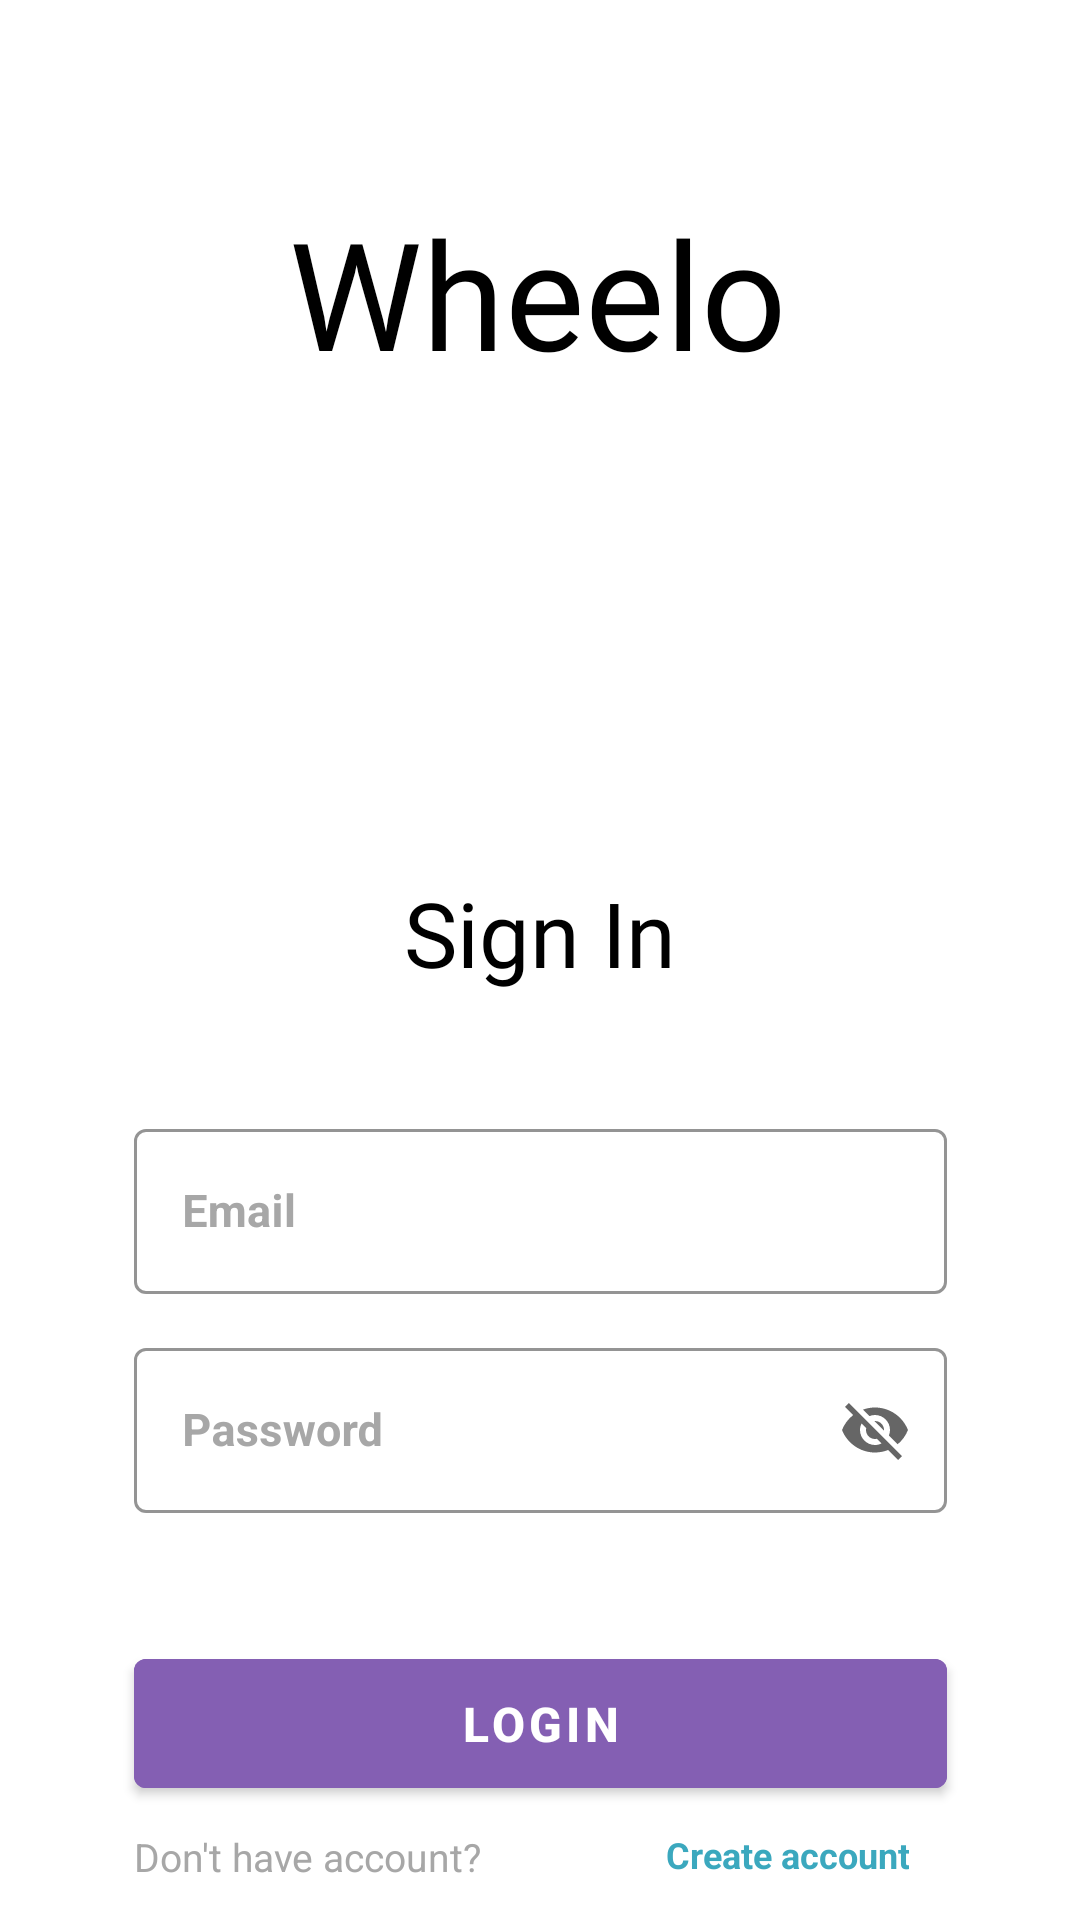

Write the Android layout XML for this screen, with the resource values it uses.
<!-- AndroidManifest.xml: activity theme Theme.MaterialComponents.DayNight.NoActionBar -->
<!-- res/layout/activity_login.xml -->
<?xml version="1.0" encoding="utf-8"?>
<androidx.constraintlayout.widget.ConstraintLayout xmlns:android="http://schemas.android.com/apk/res/android"
    xmlns:app="http://schemas.android.com/apk/res-auto"
    xmlns:tools="http://schemas.android.com/tools"
    android:layout_width="match_parent"
    android:layout_height="match_parent"
    tools:context=".login.LoginActivity">

    <ProgressBar
        android:id="@+id/progressBar"
        android:layout_width="wrap_content"
        android:layout_height="wrap_content"
        app:layout_constraintBottom_toBottomOf="parent"
        app:layout_constraintEnd_toEndOf="parent"
        app:layout_constraintStart_toStartOf="parent"
        app:layout_constraintTop_toTopOf="parent"
        android:visibility="invisible"/>

    <TextView
        android:id="@+id/wheeloTitle"
        android:layout_width="wrap_content"
        android:layout_height="wrap_content"
        android:layout_marginTop="64dp"
        android:fontFamily="@font/audiowide"
        android:text="Wheelo"
        android:textColor="@color/black"
        android:textSize="50sp"
        app:layout_constraintEnd_toEndOf="parent"
        app:layout_constraintHorizontal_bias="0.497"
        app:layout_constraintStart_toStartOf="parent"
        app:layout_constraintTop_toTopOf="parent" />

    <ImageView
        android:id="@+id/loginLogo"
        android:layout_width="100dp"
        android:layout_height="100dp"
        android:layout_marginTop="40dp"
        android:src="@drawable/login"
        app:layout_constraintEnd_toEndOf="parent"
        app:layout_constraintStart_toStartOf="parent"
        app:layout_constraintTop_toBottomOf="@id/wheeloTitle" />

    <TextView
        android:id="@+id/loginText"
        android:layout_width="wrap_content"
        android:layout_height="wrap_content"
        android:text="Sign In"
        android:fontFamily="@font/audiowide"
        app:layout_constraintEnd_toEndOf="parent"
        app:layout_constraintStart_toStartOf="parent"
        app:layout_constraintTop_toBottomOf="@+id/loginLogo"
        android:layout_marginTop="20dp"
        android:textSize="30sp"
        android:textColor="@color/black"/>


    <com.google.android.material.textfield.TextInputLayout
        android:id="@+id/txtUsername"
        style="@style/Widget.MaterialComponents.TextInputLayout.OutlinedBox"
        android:layout_width="271dp"
        android:layout_height="63dp"
        android:layout_marginStart="70dp"
        android:layout_marginTop="40dp"
        android:layout_marginEnd="70dp"
        android:hint="Email"
        android:textColorHint="#A7A7A7"
        app:boxStrokeColor="#EAEAEE"
        app:layout_constraintEnd_toEndOf="parent"
        app:layout_constraintStart_toStartOf="parent"
        app:layout_constraintTop_toBottomOf="@id/loginText">

        <com.google.android.material.textfield.TextInputEditText
            android:id="@+id/inputUsername"
            android:layout_width="match_parent"
            android:layout_height="55dp"
            android:textColor="#5B5B5B"
            android:textSize="15sp"
            android:singleLine="true"
            android:textStyle="bold"
            tools:ignore="TouchTargetSizeCheck" />
    </com.google.android.material.textfield.TextInputLayout>

    <com.google.android.material.textfield.TextInputLayout
        android:id="@+id/txtPassword"
        style="@style/Widget.MaterialComponents.TextInputLayout.OutlinedBox"
        android:layout_width="271dp"
        android:layout_height="63dp"
        android:layout_marginStart="70dp"
        android:layout_marginTop="10dp"
        android:layout_marginEnd="70dp"
        android:hint="Password"
        android:textColorHint="#A7A7A7"
        app:endIconMode="password_toggle"
        app:boxStrokeColor="#EAEAEE"
        app:layout_constraintEnd_toEndOf="parent"
        app:layout_constraintStart_toStartOf="parent"
        app:layout_constraintTop_toBottomOf="@id/txtUsername">

        <com.google.android.material.textfield.TextInputEditText
            android:id="@+id/signinPassword"
            android:layout_width="match_parent"
            android:layout_height="55dp"
            android:textColor="#5B5B5B"
            android:textSize="15sp"
            android:singleLine="true"
            android:textStyle="bold"
            tools:ignore="TouchTargetSizeCheck" />
    </com.google.android.material.textfield.TextInputLayout>

    <Button
        android:id="@+id/loginButton"
        android:layout_width="271dp"
        android:layout_height="55dp"
        android:layout_marginTop="40dp"
        android:backgroundTint="#845fb3"
        android:text="LOGIN"
        android:textAlignment="center"
        android:textColor="#FFFFFF"
        android:textSize="16sp"
        android:textStyle="bold"
        app:layout_constraintEnd_toEndOf="parent"
        app:layout_constraintStart_toStartOf="parent"
        app:layout_constraintTop_toBottomOf="@id/txtPassword" />

    <TextView
        android:id="@+id/textView4"
        android:layout_width="139dp"
        android:layout_height="15dp"
        android:layout_marginTop="8dp"
        android:layout_marginEnd="283dp"
        android:text="Don't have account?"
        android:textColor="#A7A7A7"
        android:textSize="13sp"
        android:textAlignment="viewStart"
        app:layout_constraintHorizontal_bias="0.0"
        app:layout_constraintStart_toStartOf="@+id/loginButton"
        app:layout_constraintTop_toBottomOf="@+id/loginButton" />

    <TextView
        android:id="@+id/toSignInText"
        android:layout_width="135dp"
        android:layout_height="16dp"
        android:layout_marginStart="7dp"
        android:layout_marginTop="8dp"
        android:layout_marginEnd="68dp"
        android:text="Create account"
        android:textAlignment="textEnd"
        android:textColor="#3BA8BE"
        android:textSize="12sp"
        android:textStyle="bold"
        android:paddingEnd="6dp"
        app:layout_constraintEnd_toEndOf="parent"
        app:layout_constraintStart_toEndOf="@+id/textView4"
        app:layout_constraintTop_toBottomOf="@+id/loginButton" />




</androidx.constraintlayout.widget.ConstraintLayout>
<!-- resources referenced by this layout -->
<resources>
  <color name="black">#FF000000</color>
</resources>
